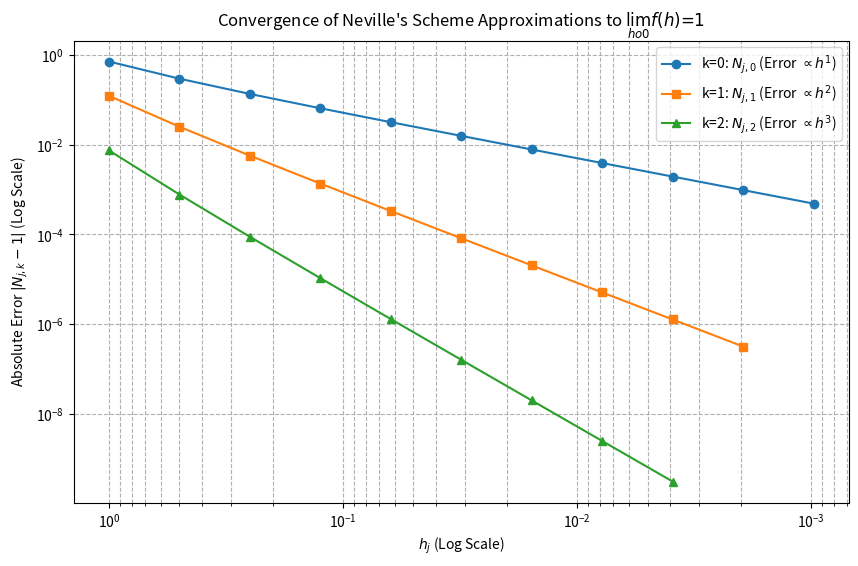

Write Python code to recreate this figure.
import numpy as np
import matplotlib.pyplot as plt

def neville_matrix(f, m, n):
    num_nodes = m + n + 1
    i_values = np.arange(num_nodes)
    h_values = 2.0**(-i_values)
    
    N = np.zeros((m + 1, n + 1))
    
    # k=0 column (Initial values: N_{j, 0} = f(h_j))
    N[:, 0] = f(h_values[:m + 1])
    
    # Neville Recursion for k = 1 to n
    for k in range(1, n + 1):
        # We only need to compute the first m+1-k rows in column k
        for j in range(m + 1 - k): 
            h_j = h_values[j]
            h_j_plus_k = h_values[j + k]
            
            # N_{j,k} = (-h_{j+k} * N_{j, k-1} + h_{j} * N_{j+1, k-1}) / (h_{j} - h_{j+k})
            N[j, k] = (-h_j_plus_k * N[j, k - 1] + h_j * N[j + 1, k - 1]) / (h_j - h_j_plus_k)

    return N, h_values[:m + n + 1]

def f_c(h):
    return (np.exp(h) - 1.0) / h

m = 10
n = 2

# Calculate the matrix N
N, h_grid = neville_matrix(f_c, m, n)

# The h-values relevant for the plot are h_j for j = 0 to m (the first m+1 nodes)
h = h_grid[:m + 1]


# Calculate the absolute errors for the first three columns (k=0, 1, 2)
# The matrix N has (m+1) rows, but column k only has entries up to row m-k.

# Error for k=0 (Column 1)
# N[:, 0] has m+1 entries (j=0 to m)
error_k0 = np.abs(N[:, 0] - 1) 

# Error for k=1 (Column 2)
# N[:, 1] has m entries (j=0 to m-1)
error_k1 = np.abs(N[:m, 1] - 1) 
h_k1 = h[:m] # Corresponding h-values for k=1

# Error for k=2 (Column 3)
# N[:, 2] has m-1 entries (j=0 to m-2)
error_k2 = np.abs(N[:m-1, 2] - 1)
h_k2 = h[:m-1] # Corresponding h-values for k=2

# Create the log-log plot
plt.figure(figsize=(10, 6))
plt.loglog(h, error_k0, 'o-', label=r'k=0: $N_{j,0}$ (Error $\propto h^1$)')
plt.loglog(h_k1, error_k1, 's-', label=r'k=1: $N_{j,1}$ (Error $\propto h^2$)')
plt.loglog(h_k2, error_k2, '^-', label=r'k=2: $N_{j,2}$ (Error $\propto h^3$)')

plt.xlabel(r'$h_j$ (Log Scale)')
plt.ylabel(r'Absolute Error $|N_{j, k} - 1|$ (Log Scale)')
plt.title("Convergence of Neville's Scheme Approximations to $\lim_{h \to 0} f(h) = 1$")
plt.legend()
plt.grid(True, which="both", ls="--")
plt.gca().invert_xaxis() # h decreases as j increases
plt.show()